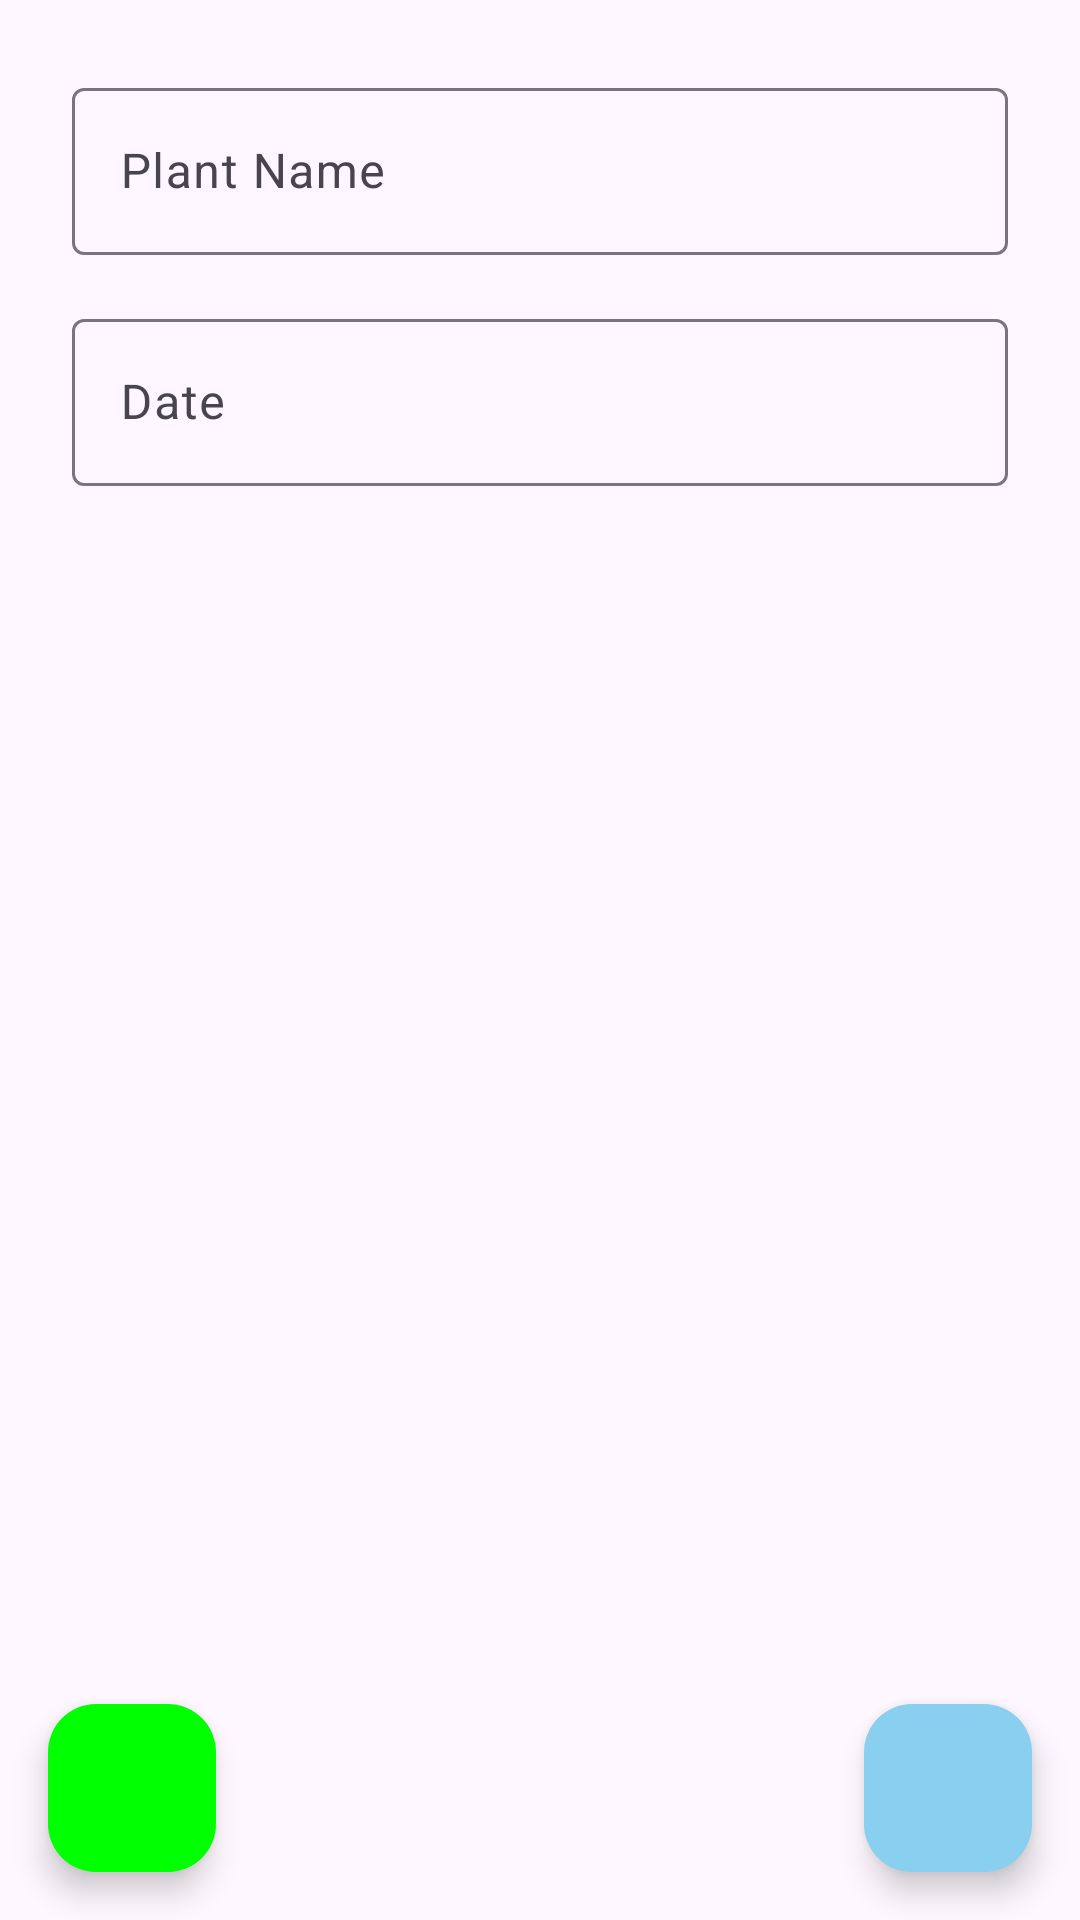

Produce the Android XML layout that renders to this screen, including the resource entries it uses.
<!-- AndroidManifest.xml: application theme Theme.MicroGreens -->
<!-- res/layout/activity_add_schedule.xml -->
<?xml version="1.0" encoding="utf-8"?>
<androidx.constraintlayout.widget.ConstraintLayout xmlns:android="http://schemas.android.com/apk/res/android"
    xmlns:app="http://schemas.android.com/apk/res-auto"
    xmlns:tools="http://schemas.android.com/tools"
    android:id="@+id/main"
    android:layout_width="match_parent"
    android:layout_height="match_parent"
    tools:context=".AddScheduleActivity">

    <com.google.android.material.floatingactionbutton.FloatingActionButton
        android:id="@+id/addTaskFAB"
        android:layout_width="wrap_content"
        android:layout_height="wrap_content"
        android:layout_marginEnd="16dp"
        android:layout_marginBottom="16dp"
        android:clickable="true"
        android:src="@drawable/baseline_add_24"
        app:backgroundTint="#89CFF0"
        app:layout_constraintBottom_toBottomOf="parent"
        app:layout_constraintEnd_toEndOf="parent" />

    <com.google.android.material.floatingactionbutton.FloatingActionButton
        android:id="@+id/finishedFAB"
        android:layout_width="wrap_content"
        android:layout_height="wrap_content"
        android:layout_marginStart="16dp"
        android:layout_marginBottom="16dp"
        android:clickable="true"
        app:backgroundTint="#00FF00"
        app:layout_constraintBottom_toBottomOf="parent"
        app:layout_constraintStart_toStartOf="parent"
        android:src="@drawable/baseline_check_24" />

    <LinearLayout
        android:layout_width="0dp"
        android:layout_height="0dp"
        android:layout_marginStart="8dp"
        android:layout_marginTop="8dp"
        android:layout_marginEnd="8dp"
        android:layout_marginBottom="16dp"
        android:orientation="vertical"
        app:layout_constraintBottom_toBottomOf="parent"
        app:layout_constraintEnd_toEndOf="parent"
        app:layout_constraintStart_toStartOf="parent"
        app:layout_constraintTop_toTopOf="parent">

        <com.google.android.material.textfield.TextInputLayout
            android:id="@+id/textInputLayout"
            android:layout_width="match_parent"
            android:layout_height="wrap_content"
            android:layout_marginStart="16dp"
            android:layout_marginTop="16dp"
            android:layout_marginEnd="16dp"
            android:hint="Plant Name">

            <com.google.android.material.textfield.TextInputEditText
                android:id="@+id/plantNameET"
                android:layout_width="match_parent"
                android:layout_height="wrap_content" />

        </com.google.android.material.textfield.TextInputLayout>

        <com.google.android.material.textfield.TextInputLayout
            android:layout_width="match_parent"
            android:layout_height="wrap_content"
            android:layout_margin="16dp">

            <com.google.android.material.textfield.TextInputEditText
                android:id="@+id/plantDateET"
                android:layout_width="match_parent"
                android:layout_height="wrap_content"
                android:hint="Date" />
        </com.google.android.material.textfield.TextInputLayout>

        <androidx.recyclerview.widget.RecyclerView
            android:id="@+id/mainRV2"
            android:layout_width="match_parent"
            android:layout_height="match_parent"
            android:layout_marginStart="8dp"
            android:layout_marginTop="16dp"
            android:layout_marginEnd="8dp"
            android:layout_marginBottom="8dp" />
    </LinearLayout>

</androidx.constraintlayout.widget.ConstraintLayout>
<!-- resources referenced by this layout -->
<resources>
  <style name="Theme.MicroGreens" parent="Base.Theme.MicroGreens" />
  <style name="Base.Theme.MicroGreens" parent="Theme.Material3.Light.NoActionBar">
          
          
      </style>
</resources>
